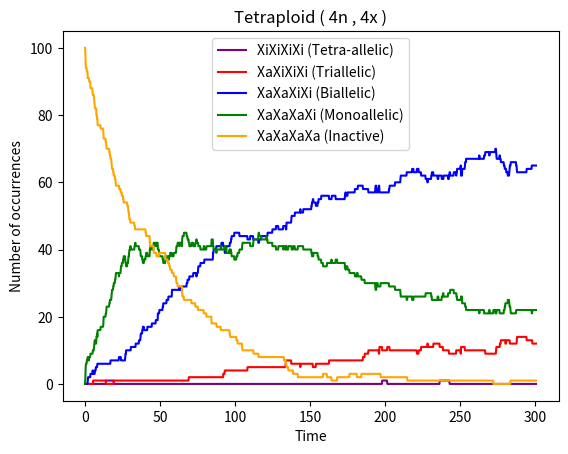

This chart was generated by the following Python code:
# % of cells graph for 3 state model , tetrploidy (4n,4x)
import numpy as np
import matplotlib.pyplot as plt
import random

#silencing delays
ksA1 = 3.0713
ksA2 = 2.7175
no_intermediates = 10

#promoter switching rates
k_frf = 0.014989
k_ffr = 0.00012063
k_fo = 1.0
k_of = 1.0

# activator 1
kA1 = 0.67419
K1 = 5.2016  #hill function threshsold
n1 = 2.6442
gamma_A1 = 1.0
kA1_max = 0.50477
kA1_min = 0.00040935
df1 = 4  

# activator 2
kA2 = 0.99378
K2 = 0.03227  #hill function threshsold
n2 = 2.3935
gamma_A2 = 1.0
kA2_max = 4.3102
kA2_min = 0.0003174
df2 = 4

counts_4 = []
counts_3 = []
counts_2 = []
counts_1 = []
counts_0 = []
all_allelicstates = []
j = 0
while j < 100:
    
    #the whole gillespie code
                                       
    #Initial states
    S1 = [0]    # promoter state chromosome 1
    S2 = [0]    # promoter state chromosome 2
    S3 = [0]    # promoter state chromosome 3
    S4 = [0]    # promoter state chromosome 4
    A1_1 = [1]  # activator1 from chromosome 1
    A2_1 = [1]  # activator2 from chromosome 1
    A1_2 = [1]  # activator1 from chromosome 2
    A2_2 = [1]  # activator2 from chromosome 2
    A1_3 = [1]  # activator1 from chromosome 3
    A2_3 = [1]  # activator2 from chromosome 3
    A1_4 = [1]  # activator1 from chromosome 4
    A2_4 = [1]  # activator2 from chromosome 4
    t = [0]     # time
    I1_1 = [0] # intermediate levels
    I2_1 = [0]
    I1_2 = [0]
    I2_2 = [0]
    I1_3 = [0]
    I2_3 = [0]
    I1_4 = [0]
    I2_4 = [0]
    tend = 300
    
    while t[-1] < tend:
        current_S1 = S1[-1]
        current_S2 = S2[-1]
        current_S3 = S3[-1]
        current_S4 = S4[-1]
        current_A1_1 = A1_1[-1]
        current_A2_1 = A2_1[-1]
        current_A1_2 = A1_2[-1]
        current_A2_2 = A2_2[-1]
        current_A1_3 = A1_3[-1]
        current_A2_3 = A2_3[-1]
        current_A1_4 = A1_4[-1]
        current_A2_4 = A2_4[-1]
        current_I1_1 = I1_1[-1]
        current_I2_1 = I2_1[-1]
        current_I1_2 = I1_2[-1]
        current_I2_2 = I2_2[-1]
        current_I1_3 = I1_3[-1]
        current_I2_3 = I2_3[-1]
        current_I1_4 = I1_4[-1]
        current_I2_4 = I2_4[-1]
        
        # for I1_1
        if I1_1[-1] < no_intermediates:
            i1_1 = ksA1 * int(current_S1 == 1)
        else:
            i1_1 = 0

        # for I2_1
        if I2_1[-1] < no_intermediates:
            i2_1 = ksA2 * int(current_S1 == 1)
        else:
            i2_1 = 0

        # for I1_2
        if I1_2[-1] < no_intermediates:
            i1_2 = ksA1 * int(current_S2 == 1)
        else:
            i1_2 = 0

        #  for I2_2
        if I2_2[-1] < no_intermediates:
            i2_2 = ksA2 * int(current_S2 == 1)
        else:
            i2_2 = 0   

       # for I1_3
        if I1_3[-1] < no_intermediates:
            i1_3 = ksA1 * int(current_S3 == 1)
        else:
            i1_3 = 0

        #  for I2_3
        if I2_3[-1] < no_intermediates:
            i2_3 = ksA2 * int(current_S3 == 1)
        else:
            i2_3 = 0

        # for I1_4
        if I1_4[-1] < no_intermediates:
            i1_4 = ksA1 * int(current_S4 == 1)
        else:
            i1_4 = 0
            
        #  for I2_4
        if I2_4[-1] < no_intermediates:
            i2_4 = ksA2 * int(current_S4 == 1)
        else:
            i2_4 = 0
            
        # combined hill function , activator 1
        total_activator1 = (current_A1_1 + current_A1_2 + current_A1_3 + current_A1_4) / df1
        k_prod_eff1 = ((kA1_max-kA1_min) * k_fo * (total_activator1**n1) / ((K1**n1) + (total_activator1**n1))) + kA1_min 

        # combined hill function , activator 2
        total_activator2 = (current_A2_1 + current_A2_2 + current_A2_3 + current_A2_4) / df2
        k_prod_eff2 = ((kA1_max-kA1_min) * k_of * (K2**n2) / ((K2**n2) + (total_activator2**n2))) + kA1_min 
        
        #chromosome 1
        a1_1 = k_frf * int(current_S1 == -1) 
        a2_1 = k_ffr * int(current_S1 == 0) 
        a3_1 = k_prod_eff1 * int(current_S1 == 0) 
        a4_1 = k_prod_eff2 * int(current_S1 == 1) 
        a5_1 = kA1 * int(current_A1_1==0 and current_S1!=1)
        a6_1 = gamma_A1 * int(current_A1_1==1 and current_S1==1 and current_I1_1 >= no_intermediates)
        a7_1 = kA2 * int(current_A2_1==0 and current_S1!=1) 
        a8_1 = gamma_A2 * int(current_A2_1==1 and current_S1==1 and current_I2_1 >= no_intermediates) 

        #chromosome 2
        a1_2 = k_frf * int(current_S2 == -1) 
        a2_2 = k_ffr * int(current_S2 == 0) 
        a3_2 = k_prod_eff1 * int(current_S2 == 0) 
        a4_2 = k_prod_eff2 * int(current_S2 == 1) 
        a5_2 = kA1 * int(current_A1_2==0 and current_S2!=1) 
        a6_2 = gamma_A1 * int(current_A1_2==1 and current_S2==1 and current_I1_2 >= no_intermediates) 
        a7_2 = kA2 * int(current_A2_2==0 and current_S2!=1) 
        a8_2 = gamma_A2 * int(current_A2_2==1 and current_S2==1 and current_I2_2 >= no_intermediates) 

        #chromosome 3
        a1_3 = k_frf * int(current_S3 == -1) #off repressed to off
        a2_3 = k_ffr * int(current_S3 == 0) #off to off repressed
        a3_3 = k_prod_eff1 * int(current_S3 == 0) #off to on
        a4_3 = k_prod_eff2 * int(current_S3 == 1) #on to off
        a5_3 = kA1 * int(current_A1_3==0 and current_S3!=1) #activator 1 OFF to ON
        a6_3 = gamma_A1 * int(current_A1_3==1 and current_S3==1 and current_I1_3 >= no_intermediates) #activator 1 ON to OFF
        a7_3 = kA2 * int(current_A2_3==0 and current_S3!=1) #activator2 OFF to ON
        a8_3 = gamma_A2 * int(current_A2_3==1 and current_S3==1 and current_I2_3 >= no_intermediates)  #activator 2  ON to OFF

        #chromosome 4
        a1_4 = k_frf * int(current_S4 == -1) #off repressed to off
        a2_4 = k_ffr * int(current_S4 == 0) #off to off repressed
        a3_4 = k_prod_eff1 * int(current_S4 == 0) #off to on
        a4_4 = k_prod_eff2 * int(current_S4 == 1) #on to off
        a5_4 = kA1 * int(current_A1_4==0 and current_S4!=1) #activator 1 OFF to ON
        a6_4 = gamma_A1 * int(current_A1_4==1 and current_S4==1 and current_I1_4 >= no_intermediates) #activator 1 ON to OFF
        a7_4 = kA2 * int(current_A2_4==0 and current_S4!=1) #activator2 OFF to ON
        a8_4 = gamma_A2 * int(current_A2_4==1 and current_S4==1 and current_I2_4 >= no_intermediates)  #activator 2  ON to OFF

        rates = [a1_1, a2_1, a3_1, a4_1, a5_1, a6_1, a7_1, a8_1,
                 a1_2, a2_2, a3_2, a4_2, a5_2, a6_2, a7_2, a8_2,
                 a1_3, a2_3, a3_3, a4_3, a5_3, a6_3, a7_3, a8_3,
                 a1_4, a2_4, a3_4, a4_4, a5_4, a6_4, a7_4, a8_4,
                 i1_1, i2_1, i1_2, i2_2, i1_3, i2_3, i1_4, i2_4]
 

        rate_sum = sum(rates)

        # time update
        if rate_sum == 0:
            tau = float('inf') # No more reactions possible
            t.append(t[-1] + tau)
            break
        else:
            tau = np.random.exponential(scale=1 / rate_sum)
        
        t.append(t[-1] + tau)
        rand = random.uniform(0, 1)

        # event - chromosome 1
        if rand * rate_sum <= a1_1:
            S1.append(0)
            S2.append(current_S2)
            S3.append(current_S3)
            S4.append(current_S4)
            A1_1.append(current_A1_1)
            A2_1.append(current_A2_1)
            A1_2.append(current_A1_2)
            A2_2.append(current_A2_2)
            A1_3.append(current_A1_3)
            A2_3.append(current_A2_3)
            A1_4.append(current_A1_4)
            A2_4.append(current_A2_4)
            I1_1.append(current_I1_1)
            I2_1.append(current_I2_1)
            I1_2.append(current_I1_2)
            I2_2.append(current_I2_2)
            I1_3.append(current_I1_3)
            I2_3.append(current_I2_3)
            I1_4.append(current_I1_4)
            I2_4.append(current_I2_4)

        elif rand * rate_sum <= a1_1 + a2_1:
            S1.append(-1)
            S2.append(current_S2)
            S3.append(current_S3)
            S4.append(current_S4)
            A1_1.append(current_A1_1)
            A2_1.append(current_A2_1)
            A1_2.append(current_A1_2)
            A2_2.append(current_A2_2)
            A1_3.append(current_A1_3)
            A2_3.append(current_A2_3)
            A1_4.append(current_A1_4)
            A2_4.append(current_A2_4)
            I1_1.append(current_I1_1)
            I2_1.append(current_I2_1)
            I1_2.append(current_I1_2)
            I2_2.append(current_I2_2)
            I1_3.append(current_I1_3)
            I2_3.append(current_I2_3)
            I1_4.append(current_I1_4)
            I2_4.append(current_I2_4)

        elif rand * rate_sum <= a1_1 + a2_1 + a3_1:
            S1.append(1)
            S2.append(current_S2)
            S3.append(current_S3)
            S4.append(current_S4)
            A1_1.append(current_A1_1)
            A2_1.append(current_A2_1)
            A1_2.append(current_A1_2)
            A2_2.append(current_A2_2)
            A1_3.append(current_A1_3)
            A2_3.append(current_A2_3)
            A1_4.append(current_A1_4)
            A2_4.append(current_A2_4)
            I1_1.append(current_I1_1)
            I2_1.append(current_I2_1)
            I1_2.append(current_I1_2)
            I2_2.append(current_I2_2)
            I1_3.append(current_I1_3)
            I2_3.append(current_I2_3)
            I1_4.append(current_I1_4)
            I2_4.append(current_I2_4)

        elif rand * rate_sum <= a1_1 + a2_1 + a3_1 + a4_1:
            S1.append(0)
            S2.append(current_S2)
            S3.append(current_S3)
            S4.append(current_S4)
            A1_1.append(current_A1_1)
            A2_1.append(current_A2_1)
            A1_2.append(current_A1_2)
            A2_2.append(current_A2_2)
            A1_3.append(current_A1_3)
            A2_3.append(current_A2_3)
            A1_4.append(current_A1_4)
            A2_4.append(current_A2_4)
            I1_1.append(current_I1_1)
            I2_1.append(current_I2_1)
            I1_2.append(current_I1_2)
            I2_2.append(current_I2_2)
            I1_3.append(current_I1_3)
            I2_3.append(current_I2_3)
            I1_4.append(current_I1_4)
            I2_4.append(current_I2_4)

        elif rand * rate_sum <= a1_1 + a2_1 + a3_1 + a4_1 + a5_1:
            S1.append(current_S1)
            S2.append(current_S2)
            S3.append(current_S3)
            S4.append(current_S4)
            A1_1.append(1)
            A2_1.append(current_A2_1)
            A1_2.append(current_A1_2)
            A2_2.append(current_A2_2)
            A1_3.append(current_A1_3)
            A2_3.append(current_A2_3)
            A1_4.append(current_A1_4)
            A2_4.append(current_A2_4)
            I1_1.append(current_I1_1)
            I2_1.append(current_I2_1)
            I1_2.append(current_I1_2)
            I2_2.append(current_I2_2)
            I1_3.append(current_I1_3)
            I2_3.append(current_I2_3)
            I1_4.append(current_I1_4)
            I2_4.append(current_I2_4)

        elif rand * rate_sum <= a1_1 + a2_1 + a3_1 + a4_1 + a5_1 + a6_1:
            S1.append(current_S1)
            S2.append(current_S2)
            S3.append(current_S3)
            S4.append(current_S4)
            A1_1.append(0)
            A2_1.append(current_A2_1)
            A1_2.append(current_A1_2)
            A2_2.append(current_A2_2)
            A1_3.append(current_A1_3)
            A2_3.append(current_A2_3)
            A1_4.append(current_A1_4)
            A2_4.append(current_A2_4)
            I1_1.append(current_I1_1)
            I2_1.append(current_I2_1)
            I1_2.append(current_I1_2)
            I2_2.append(current_I2_2)
            I1_3.append(current_I1_3)
            I2_3.append(current_I2_3)
            I1_4.append(current_I1_4)
            I2_4.append(current_I2_4)

        elif rand * rate_sum <= a1_1 + a2_1 + a3_1 + a4_1 + a5_1 + a6_1 + a7_1:
            S1.append(current_S1)
            S2.append(current_S2)
            S3.append(current_S3)
            S4.append(current_S4)
            A1_1.append(current_A1_1)
            A2_1.append(1)
            A1_2.append(current_A1_2)
            A2_2.append(current_A2_2)
            A1_3.append(current_A1_3)
            A2_3.append(current_A2_3)
            A1_4.append(current_A1_4)
            A2_4.append(current_A2_4)
            I1_1.append(current_I1_1)
            I2_1.append(current_I2_1)
            I1_2.append(current_I1_2)
            I2_2.append(current_I2_2)
            I1_3.append(current_I1_3)
            I2_3.append(current_I2_3)
            I1_4.append(current_I1_4)
            I2_4.append(current_I2_4)

        elif rand * rate_sum <= a1_1 + a2_1 + a3_1 + a4_1 + a5_1 + a6_1 + a7_1 + a8_1:
            S1.append(current_S1)
            S2.append(current_S2)
            S3.append(current_S3)
            S4.append(current_S4)
            A1_1.append(current_A1_1)
            A2_1.append(0)
            A1_2.append(current_A1_2)
            A2_2.append(current_A2_2)
            A1_3.append(current_A1_3)
            A2_3.append(current_A2_3)
            A1_4.append(current_A1_4)
            A2_4.append(current_A2_4)
            I1_1.append(current_I1_1)
            I2_1.append(current_I2_1)
            I1_2.append(current_I1_2)
            I2_2.append(current_I2_2)
            I1_3.append(current_I1_3)
            I2_3.append(current_I2_3)
            I1_4.append(current_I1_4)
            I2_4.append(current_I2_4)

        # event - chromosome 2
        elif rand * rate_sum <= a1_1 + a2_1 + a3_1 + a4_1 + a5_1 + a6_1 + a7_1 + a8_1 + a1_2:
            S1.append(current_S1)
            S2.append(0)
            S3.append(current_S3)
            S4.append(current_S4)
            A1_1.append(current_A1_1)
            A2_1.append(current_A2_1)
            A1_2.append(current_A1_2)
            A2_2.append(current_A2_2)
            A1_3.append(current_A1_3)
            A2_3.append(current_A2_3)
            A1_4.append(current_A1_4)
            A2_4.append(current_A2_4)
            I1_1.append(current_I1_1)
            I2_1.append(current_I2_1)
            I1_2.append(current_I1_2)
            I2_2.append(current_I2_2)
            I1_3.append(current_I1_3)
            I2_3.append(current_I2_3)
            I1_4.append(current_I1_4)
            I2_4.append(current_I2_4)

        elif rand * rate_sum <= a1_1 + a2_1 + a3_1 + a4_1 + a5_1 + a6_1 + a7_1 + a8_1 + a1_2 + a2_2:
            S1.append(current_S1)
            S2.append(-1)
            S3.append(current_S3)
            S4.append(current_S4)
            A1_1.append(current_A1_1)
            A2_1.append(current_A2_1)
            A1_2.append(current_A1_2)
            A2_2.append(current_A2_2)
            A1_3.append(current_A1_3)
            A2_3.append(current_A2_3)
            A1_4.append(current_A1_4)
            A2_4.append(current_A2_4)
            I1_1.append(current_I1_1)
            I2_1.append(current_I2_1)
            I1_2.append(current_I1_2)
            I2_2.append(current_I2_2)
            I1_3.append(current_I1_3)
            I2_3.append(current_I2_3)
            I1_4.append(current_I1_4)
            I2_4.append(current_I2_4)

        elif rand * rate_sum <= a1_1 + a2_1 + a3_1 + a4_1 + a5_1 + a6_1 + a7_1 + a8_1 + a1_2 + a2_2 + a3_2:
            S1.append(current_S1)
            S2.append(1)
            S3.append(current_S3)
            S4.append(current_S4)
            A1_1.append(current_A1_1)
            A2_1.append(current_A2_1)
            A1_2.append(current_A1_2)
            A2_2.append(current_A2_2)
            A1_3.append(current_A1_3)
            A2_3.append(current_A2_3)
            A1_4.append(current_A1_4)
            A2_4.append(current_A2_4)
            I1_1.append(current_I1_1)
            I2_1.append(current_I2_1)
            I1_2.append(current_I1_2)
            I2_2.append(current_I2_2)
            I1_3.append(current_I1_3)
            I2_3.append(current_I2_3)
            I1_4.append(current_I1_4)
            I2_4.append(current_I2_4)

        elif rand * rate_sum <= a1_1 + a2_1 + a3_1 + a4_1 + a5_1 + a6_1 + a7_1 + a8_1 + a1_2 + a2_2 + a3_2 + a4_2:
            S1.append(current_S1)
            S2.append(0)
            S3.append(current_S3)
            S4.append(current_S4)
            A1_1.append(current_A1_1)
            A2_1.append(current_A2_1)
            A1_2.append(current_A1_2)
            A2_2.append(current_A2_2)
            A1_3.append(current_A1_3)
            A2_3.append(current_A2_3)
            A1_4.append(current_A1_4)
            A2_4.append(current_A2_4)
            I1_1.append(current_I1_1)
            I2_1.append(current_I2_1)
            I1_2.append(current_I1_2)
            I2_2.append(current_I2_2)
            I1_3.append(current_I1_3)
            I2_3.append(current_I2_3)
            I1_4.append(current_I1_4)
            I2_4.append(current_I2_4)

        elif rand * rate_sum <= a1_1 + a2_1 + a3_1 + a4_1 + a5_1 + a6_1 + a7_1 + a8_1 + a1_2 + a2_2 + a3_2 + a4_2 + a5_2:
            S1.append(current_S1)
            S2.append(current_S2)
            S3.append(current_S3)
            S4.append(current_S4)
            A1_1.append(current_A1_1)
            A2_1.append(current_A2_1)
            A1_2.append(1)
            A2_2.append(current_A2_2)
            A1_3.append(current_A1_3)
            A2_3.append(current_A2_3)
            A1_4.append(current_A1_4)
            A2_4.append(current_A2_4)
            I1_1.append(current_I1_1)
            I2_1.append(current_I2_1)
            I1_2.append(current_I1_2)
            I2_2.append(current_I2_2)
            I1_3.append(current_I1_3)
            I2_3.append(current_I2_3)
            I1_4.append(current_I1_4)
            I2_4.append(current_I2_4)

        elif rand * rate_sum <= a1_1 + a2_1 + a3_1 + a4_1 + a5_1 + a6_1 + a7_1 + a8_1 + a1_2 + a2_2 + a3_2 + a4_2 + a5_2 + a6_2:
            S1.append(current_S1)
            S2.append(current_S2)
            S3.append(current_S3)
            S4.append(current_S4)
            A1_1.append(current_A1_1)
            A2_1.append(current_A2_1)
            A1_2.append(0)
            A2_2.append(current_A2_2)
            A1_3.append(current_A1_3)
            A2_3.append(current_A2_3)
            A1_4.append(current_A1_4)
            A2_4.append(current_A2_4)
            I1_1.append(current_I1_1)
            I2_1.append(current_I2_1)
            I1_2.append(current_I1_2)
            I2_2.append(current_I2_2)
            I1_3.append(current_I1_3)
            I2_3.append(current_I2_3)
            I1_4.append(current_I1_4)
            I2_4.append(current_I2_4)

        elif rand * rate_sum <= a1_1 + a2_1 + a3_1 + a4_1 + a5_1 + a6_1 + a7_1 + a8_1 + a1_2 + a2_2 + a3_2 + a4_2 + a5_2 + a6_2 + a7_2:
            S1.append(current_S1)
            S2.append(current_S2)
            S3.append(current_S3)
            S4.append(current_S4)
            A1_1.append(current_A1_1)
            A2_1.append(current_A2_1)
            A1_2.append(current_A1_2)
            A2_2.append(1)
            A1_3.append(current_A1_3)
            A2_3.append(current_A2_3)
            A1_4.append(current_A1_4)
            A2_4.append(current_A2_4)
            I1_1.append(current_I1_1)
            I2_1.append(current_I2_1)
            I1_2.append(current_I1_2)
            I2_2.append(current_I2_2)
            I1_3.append(current_I1_3)
            I2_3.append(current_I2_3)
            I1_4.append(current_I1_4)
            I2_4.append(current_I2_4)

        elif rand * rate_sum <= a1_1 + a2_1 + a3_1 + a4_1 + a5_1 + a6_1 + a7_1 + a8_1 + a1_2 + a2_2 + a3_2 + a4_2 + a5_2 + a6_2 + a7_2 + a8_2:
            S1.append(current_S1)
            S2.append(current_S2)
            S3.append(current_S3)
            S4.append(current_S4)
            A1_1.append(current_A1_1)
            A2_1.append(current_A2_1)
            A1_2.append(current_A1_2)
            A2_2.append(0)
            A1_3.append(current_A1_3)
            A2_3.append(current_A2_3)
            A1_4.append(current_A1_4)
            A2_4.append(current_A2_4)
            I1_1.append(current_I1_1)
            I2_1.append(current_I2_1)
            I1_2.append(current_I1_2)
            I2_2.append(current_I2_2)
            I1_3.append(current_I1_3)
            I2_3.append(current_I2_3)
            I1_4.append(current_I1_4)
            I2_4.append(current_I2_4)
            
         # event - chromosome 3
        elif rand * rate_sum <= a1_1 + a2_1 + a3_1 + a4_1 + a5_1 + a6_1 + a7_1 + a8_1 + \
             a1_2 + a2_2 + a3_2 + a4_2 + a5_2 + a6_2 + a7_2 + a8_2 + a1_3:
            S1.append(current_S1)
            S2.append(current_S2)
            S3.append(0)
            S4.append(current_S4)
            A1_1.append(current_A1_1)
            A2_1.append(current_A2_1)
            A1_2.append(current_A1_2)
            A2_2.append(current_A2_2)
            A1_3.append(current_A1_3)
            A2_3.append(current_A2_3)
            A1_4.append(current_A1_4)
            A2_4.append(current_A2_4)
            I1_1.append(current_I1_1)
            I2_1.append(current_I2_1)
            I1_2.append(current_I1_2)
            I2_2.append(current_I2_2)
            I1_3.append(current_I1_3)
            I2_3.append(current_I2_3)
            I1_4.append(current_I1_4)
            I2_4.append(current_I2_4)

        elif rand * rate_sum <= a1_1 + a2_1 + a3_1 + a4_1 + a5_1 + a6_1 + a7_1 + a8_1 + \
             a1_2 + a2_2 + a3_2 + a4_2 + a5_2 + a6_2 + a7_2 + a8_2 + a1_3 + a2_3:
            S1.append(current_S1)
            S2.append(current_S2)
            S3.append(-1)
            S4.append(current_S4)
            A1_1.append(current_A1_1)
            A2_1.append(current_A2_1)
            A1_2.append(current_A1_2)
            A2_2.append(current_A2_2)
            A1_3.append(current_A1_3)
            A2_3.append(current_A2_3)
            A1_4.append(current_A1_4)
            A2_4.append(current_A2_4)
            I1_1.append(current_I1_1)
            I2_1.append(current_I2_1)
            I1_2.append(current_I1_2)
            I2_2.append(current_I2_2)
            I1_3.append(current_I1_3)
            I2_3.append(current_I2_3)
            I1_4.append(current_I1_4)
            I2_4.append(current_I2_4)

        elif rand * rate_sum <= a1_1 + a2_1 + a3_1 + a4_1 + a5_1 + a6_1 + a7_1 + a8_1 + \
             a1_2 + a2_2 + a3_2 + a4_2 + a5_2 + a6_2 + a7_2 + a8_2 + a1_3 + a2_3 + a3_3:
            S1.append(current_S1)
            S2.append(current_S2)
            S3.append(1)
            S4.append(current_S4)
            A1_1.append(current_A1_1)
            A2_1.append(current_A2_1)
            A1_2.append(current_A1_2)
            A2_2.append(current_A2_2)
            A1_3.append(current_A1_3)
            A2_3.append(current_A2_3)
            A1_4.append(current_A1_4)
            A2_4.append(current_A2_4)
            I1_1.append(current_I1_1)
            I2_1.append(current_I2_1)
            I1_2.append(current_I1_2)
            I2_2.append(current_I2_2)
            I1_3.append(current_I1_3)
            I2_3.append(current_I2_3)
            I1_4.append(current_I1_4)
            I2_4.append(current_I2_4)

        elif rand * rate_sum <= a1_1 + a2_1 + a3_1 + a4_1 + a5_1 + a6_1 + a7_1 + a8_1 + \
             a1_2 + a2_2 + a3_2 + a4_2 + a5_2 + a6_2 + a7_2 + a8_2 + a1_3 + a2_3 + a3_3 + a4_3:
            S1.append(current_S1)
            S2.append(current_S2)
            S3.append(0)
            S4.append(current_S4)
            A1_1.append(current_A1_1)
            A2_1.append(current_A2_1)
            A1_2.append(current_A1_2)
            A2_2.append(current_A2_2)
            A1_3.append(current_A1_3)
            A2_3.append(current_A2_3)
            A1_4.append(current_A1_4)
            A2_4.append(current_A2_4)
            I1_1.append(current_I1_1)
            I2_1.append(current_I2_1)
            I1_2.append(current_I1_2)
            I2_2.append(current_I2_2)
            I1_3.append(current_I1_3)
            I2_3.append(current_I2_3)
            I1_4.append(current_I1_4)
            I2_4.append(current_I2_4)

        elif rand * rate_sum <= a1_1 + a2_1 + a3_1 + a4_1 + a5_1 + a6_1 + a7_1 + a8_1 + \
             a1_2 + a2_2 + a3_2 + a4_2 + a5_2 + a6_2 + a7_2 + a8_2 + a1_3 + a2_3 + a3_3 + a4_3 + a5_3:
            S1.append(current_S1)
            S2.append(current_S2)
            S3.append(current_S3)
            S4.append(current_S4)
            A1_1.append(current_A1_1)
            A2_1.append(current_A2_1)
            A1_2.append(current_A1_2)
            A2_2.append(current_A2_2)
            A1_3.append(1)
            A2_3.append(current_A2_3)
            A1_4.append(current_A1_4)
            A2_4.append(current_A2_4)
            I1_1.append(current_I1_1)
            I2_1.append(current_I2_1)
            I1_2.append(current_I1_2)
            I2_2.append(current_I2_2)
            I1_3.append(current_I1_3)
            I2_3.append(current_I2_3)
            I1_4.append(current_I1_4)
            I2_4.append(current_I2_4)

        elif rand * rate_sum <= a1_1 + a2_1 + a3_1 + a4_1 + a5_1 + a6_1 + a7_1 + a8_1 + \
             a1_2 + a2_2 + a3_2 + a4_2 + a5_2 + a6_2 + a7_2 + a8_2 + a1_3 + a2_3 + a3_3 + a4_3 + a5_3 + a6_3:
            S1.append(current_S1)
            S2.append(current_S2)
            S3.append(current_S3)
            S4.append(current_S4)
            A1_1.append(current_A1_1)
            A2_1.append(current_A2_1)
            A1_2.append(current_A1_2)
            A2_2.append(current_A2_2)
            A1_3.append(0)
            A2_3.append(current_A2_3)
            A1_4.append(current_A1_4)
            A2_4.append(current_A2_4)
            I1_1.append(current_I1_1)
            I2_1.append(current_I2_1)
            I1_2.append(current_I1_2)
            I2_2.append(current_I2_2)
            I1_3.append(current_I1_3)
            I2_3.append(current_I2_3)
            I1_4.append(current_I1_4)
            I2_4.append(current_I2_4)

        elif rand * rate_sum <= a1_1 + a2_1 + a3_1 + a4_1 + a5_1 + a6_1 + a7_1 + a8_1 + \
             a1_2 + a2_2 + a3_2 + a4_2 + a5_2 + a6_2 + a7_2 + a8_2 + a1_3 + a2_3 + a3_3 + a4_3 + a5_3 + a6_3 + a7_3:
            S1.append(current_S1)
            S2.append(current_S2)
            S3.append(current_S3)
            S4.append(current_S4)
            A1_1.append(current_A1_1)
            A2_1.append(current_A2_1)
            A1_2.append(current_A1_2)
            A2_2.append(current_A2_2)
            A1_3.append(current_A1_3)
            A2_3.append(1)
            A1_4.append(current_A1_4)
            A2_4.append(current_A2_4)
            I1_1.append(current_I1_1)
            I2_1.append(current_I2_1)
            I1_2.append(current_I1_2)
            I2_2.append(current_I2_2)
            I1_3.append(current_I1_3)
            I2_3.append(current_I2_3)
            I1_4.append(current_I1_4)
            I2_4.append(current_I2_4)

        elif rand * rate_sum <= a1_1 + a2_1 + a3_1 + a4_1 + a5_1 + a6_1 + a7_1 + a8_1 + \
             a1_2 + a2_2 + a3_2 + a4_2 + a5_2 + a6_2 + a7_2 + a8_2 + a1_3 + a2_3 + a3_3 + a4_3 + a5_3 + a6_3 + a7_3 + a8_3:
            S1.append(current_S1)
            S2.append(current_S2)
            S3.append(current_S3)
            S4.append(current_S4)
            A1_1.append(current_A1_1)
            A2_1.append(current_A2_1)
            A1_2.append(current_A1_2)
            A2_2.append(current_A2_2)
            A1_3.append(current_A1_3)
            A2_3.append(0)
            A1_4.append(current_A1_4)
            A2_4.append(current_A2_4)
            I1_1.append(current_I1_1)
            I2_1.append(current_I2_1)
            I1_2.append(current_I1_2)
            I2_2.append(current_I2_2)
            I1_3.append(current_I1_3)
            I2_3.append(current_I2_3)
            I1_4.append(current_I1_4)
            I2_4.append(current_I2_4)

        # event - chromosome 4
        elif rand * rate_sum <= a1_1 + a2_1 + a3_1 + a4_1 + a5_1 + a6_1 + a7_1 + a8_1 + \
             a1_2 + a2_2 + a3_2 + a4_2 + a5_2 + a6_2 + a7_2 + a8_2 + \
             a1_3 + a2_3 + a3_3 + a4_3 + a5_3 + a6_3 + a7_3 + a8_3 + a1_4:
            S1.append(current_S1)
            S2.append(current_S2)
            S3.append(current_S3)
            S4.append(0)
            A1_1.append(current_A1_1)
            A2_1.append(current_A2_1)
            A1_2.append(current_A1_2)
            A2_2.append(current_A2_2)
            A1_3.append(current_A1_3)
            A2_3.append(current_A2_3)
            A1_4.append(current_A1_4)
            A2_4.append(current_A2_4)
            I1_1.append(current_I1_1)
            I2_1.append(current_I2_1)
            I1_2.append(current_I1_2)
            I2_2.append(current_I2_2)
            I1_3.append(current_I1_3)
            I2_3.append(current_I2_3)
            I1_4.append(current_I1_4)
            I2_4.append(current_I2_4)

        elif rand * rate_sum <= a1_1 + a2_1 + a3_1 + a4_1 + a5_1 + a6_1 + a7_1 + a8_1 + \
             a1_2 + a2_2 + a3_2 + a4_2 + a5_2 + a6_2 + a7_2 + a8_2 + \
             a1_3 + a2_3 + a3_3 + a4_3 + a5_3 + a6_3 + a7_3 + a8_3 + a1_4 + a2_4:
            S1.append(current_S1)
            S2.append(current_S2)
            S3.append(current_S3)
            S4.append(-1)
            A1_1.append(current_A1_1)
            A2_1.append(current_A2_1)
            A1_2.append(current_A1_2)
            A2_2.append(current_A2_2)
            A1_3.append(current_A1_3)
            A2_3.append(current_A2_3)
            A1_4.append(current_A1_4)
            A2_4.append(current_A2_4)
            I1_1.append(current_I1_1)
            I2_1.append(current_I2_1)
            I1_2.append(current_I1_2)
            I2_2.append(current_I2_2)
            I1_3.append(current_I1_3)
            I2_3.append(current_I2_3)
            I1_4.append(current_I1_4)
            I2_4.append(current_I2_4)

        elif rand * rate_sum <= a1_1 + a2_1 + a3_1 + a4_1 + a5_1 + a6_1 + a7_1 + a8_1 + \
             a1_2 + a2_2 + a3_2 + a4_2 + a5_2 + a6_2 + a7_2 + a8_2 + \
             a1_3 + a2_3 + a3_3 + a4_3 + a5_3 + a6_3 + a7_3 + a8_3 + a1_4 + a2_4 + a3_4:
            S1.append(current_S1)
            S2.append(current_S2)
            S3.append(current_S3)
            S4.append(1)
            A1_1.append(current_A1_1)
            A2_1.append(current_A2_1)
            A1_2.append(current_A1_2)
            A2_2.append(current_A2_2)
            A1_3.append(current_A1_3)
            A2_3.append(current_A2_3)
            A1_4.append(current_A1_4)
            A2_4.append(current_A2_4)
            I1_1.append(current_I1_1)
            I2_1.append(current_I2_1)
            I1_2.append(current_I1_2)
            I2_2.append(current_I2_2)
            I1_3.append(current_I1_3)
            I2_3.append(current_I2_3)
            I1_4.append(current_I1_4)
            I2_4.append(current_I2_4)

        elif rand * rate_sum <= a1_1 + a2_1 + a3_1 + a4_1 + a5_1 + a6_1 + a7_1 + a8_1 + \
             a1_2 + a2_2 + a3_2 + a4_2 + a5_2 + a6_2 + a7_2 + a8_2 + \
             a1_3 + a2_3 + a3_3 + a4_3 + a5_3 + a6_3 + a7_3 + a8_3 + a1_4 + a2_4 + a3_4 + a4_4:
            S1.append(current_S1)
            S2.append(current_S2)
            S3.append(current_S3)
            S4.append(0)
            A1_1.append(current_A1_1)
            A2_1.append(current_A2_1)
            A1_2.append(current_A1_2)
            A2_2.append(current_A2_2)
            A1_3.append(current_A1_3)
            A2_3.append(current_A2_3)
            A1_4.append(current_A1_4)
            A2_4.append(current_A2_4)
            I1_1.append(current_I1_1)
            I2_1.append(current_I2_1)
            I1_2.append(current_I1_2)
            I2_2.append(current_I2_2)
            I1_3.append(current_I1_3)
            I2_3.append(current_I2_3)
            I1_4.append(current_I1_4)
            I2_4.append(current_I2_4)

        elif rand * rate_sum <= a1_1 + a2_1 + a3_1 + a4_1 + a5_1 + a6_1 + a7_1 + a8_1 + \
             a1_2 + a2_2 + a3_2 + a4_2 + a5_2 + a6_2 + a7_2 + a8_2 + \
             a1_3 + a2_3 + a3_3 + a4_3 + a5_3 + a6_3 + a7_3 + a8_3 + a1_4 + a2_4 + a3_4 + a4_4 + a5_4:
            S1.append(current_S1)
            S2.append(current_S2)
            S3.append(current_S3)
            S4.append(current_S4)
            A1_1.append(current_A1_1)
            A2_1.append(current_A2_1)
            A1_2.append(current_A1_2)
            A2_2.append(current_A2_2)
            A1_3.append(current_A1_3)
            A2_3.append(current_A2_3)
            A1_4.append(1)
            A2_4.append(current_A2_4)
            I1_1.append(current_I1_1)
            I2_1.append(current_I2_1)
            I1_2.append(current_I1_2)
            I2_2.append(current_I2_2)
            I1_3.append(current_I1_3)
            I2_3.append(current_I2_3)
            I1_4.append(current_I1_4)
            I2_4.append(current_I2_4)

        elif rand * rate_sum <= a1_1 + a2_1 + a3_1 + a4_1 + a5_1 + a6_1 + a7_1 + a8_1 + \
             a1_2 + a2_2 + a3_2 + a4_2 + a5_2 + a6_2 + a7_2 + a8_2 + \
             a1_3 + a2_3 + a3_3 + a4_3 + a5_3 + a6_3 + a7_3 + a8_3 + a1_4 + a2_4 + a3_4 + a4_4 + a5_4 + a6_4:
            S1.append(current_S1)
            S2.append(current_S2)
            S3.append(current_S3)
            S4.append(current_S4)
            A1_1.append(current_A1_1)
            A2_1.append(current_A2_1)
            A1_2.append(current_A1_2)
            A2_2.append(current_A2_2)
            A1_3.append(current_A1_3)
            A2_3.append(current_A2_3)
            A1_4.append(0)
            A2_4.append(current_A2_4)
            I1_1.append(current_I1_1)
            I2_1.append(current_I2_1)
            I1_2.append(current_I1_2)
            I2_2.append(current_I2_2)
            I1_3.append(current_I1_3)
            I2_3.append(current_I2_3)
            I1_4.append(current_I1_4)
            I2_4.append(current_I2_4)

        elif rand * rate_sum <= a1_1 + a2_1 + a3_1 + a4_1 + a5_1 + a6_1 + a7_1 + a8_1 + \
             a1_2 + a2_2 + a3_2 + a4_2 + a5_2 + a6_2 + a7_2 + a8_2 + \
             a1_3 + a2_3 + a3_3 + a4_3 + a5_3 + a6_3 + a7_3 + a8_3 + a1_4 + a2_4 + a3_4 + a4_4 + a5_4 + a6_4 + a7_4:
            S1.append(current_S1)
            S2.append(current_S2)
            S3.append(current_S3)
            S4.append(current_S4)
            A1_1.append(current_A1_1)
            A2_1.append(current_A2_1)
            A1_2.append(current_A1_2)
            A2_2.append(current_A2_2)
            A1_3.append(current_A1_3)
            A2_3.append(current_A2_3)
            A1_4.append(current_A1_4)
            A2_4.append(1)
            I1_1.append(current_I1_1)
            I2_1.append(current_I2_1)
            I1_2.append(current_I1_2)
            I2_2.append(current_I2_2)
            I1_3.append(current_I1_3)
            I2_3.append(current_I2_3)
            I1_4.append(current_I1_4)
            I2_4.append(current_I2_4)

        elif rand * rate_sum <= a1_1 + a2_1 + a3_1 + a4_1 + a5_1 + a6_1 + a7_1 + a8_1 + \
             a1_2 + a2_2 + a3_2 + a4_2 + a5_2 + a6_2 + a7_2 + a8_2 + \
             a1_3 + a2_3 + a3_3 + a4_3 + a5_3 + a6_3 + a7_3 + a8_3 + a1_4 + a2_4 + a3_4 + a4_4 + a5_4 + a6_4 + a7_4 + a8_4:
            S1.append(current_S1)
            S2.append(current_S2)
            S3.append(current_S3)
            S4.append(current_S4)
            A1_1.append(current_A1_1)
            A2_1.append(current_A2_1)
            A1_2.append(current_A1_2)
            A2_2.append(current_A2_2)
            A1_3.append(current_A1_3)
            A2_3.append(current_A2_3)
            A1_4.append(current_A1_4)
            A2_4.append(0)
            I1_1.append(current_I1_1)
            I2_1.append(current_I2_1)
            I1_2.append(current_I1_2)
            I2_2.append(current_I2_2)
            I1_3.append(current_I1_3)
            I2_3.append(current_I2_3)
            I1_4.append(current_I1_4)
            I2_4.append(current_I2_4)

                   #intermediates
        elif rand * rate_sum <= sum(rates[:32]) + i1_1:
            S1.append(current_S1); S2.append(current_S2); S3.append(current_S3); S4.append(current_S4)
            A1_1.append(current_A1_1); A2_1.append(current_A2_1); A1_2.append(current_A1_2); A2_2.append(current_A2_2)
            A1_3.append(current_A1_3); A2_3.append(current_A2_3); A1_4.append(current_A1_4); A2_4.append(current_A2_4)
            I1_1.append(current_I1_1 + 1); I2_1.append(current_I2_1); I1_2.append(current_I1_2); I2_2.append(current_I2_2)
            I1_3.append(current_I1_3); I2_3.append(current_I2_3); I1_4.append(current_I1_4); I2_4.append(current_I2_4)

        elif rand * rate_sum <= sum(rates[:32]) + i1_1 + i2_1:
            S1.append(current_S1); S2.append(current_S2); S3.append(current_S3); S4.append(current_S4)
            A1_1.append(current_A1_1); A2_1.append(current_A2_1); A1_2.append(current_A1_2); A2_2.append(current_A2_2)
            A1_3.append(current_A1_3); A2_3.append(current_A2_3); A1_4.append(current_A1_4); A2_4.append(current_A2_4)
            I1_1.append(current_I1_1); I2_1.append(current_I2_1 + 1); I1_2.append(current_I1_2); I2_2.append(current_I2_2)
            I1_3.append(current_I1_3); I2_3.append(current_I2_3); I1_4.append(current_I1_4); I2_4.append(current_I2_4)

        elif rand * rate_sum <= sum(rates[:32]) + i1_1 + i2_1 + i1_2:
            S1.append(current_S1); S2.append(current_S2); S3.append(current_S3); S4.append(current_S4)
            A1_1.append(current_A1_1); A2_1.append(current_A2_1); A1_2.append(current_A1_2); A2_2.append(current_A2_2)
            A1_3.append(current_A1_3); A2_3.append(current_A2_3); A1_4.append(current_A1_4); A2_4.append(current_A2_4)
            I1_1.append(current_I1_1); I2_1.append(current_I2_1); I1_2.append(current_I1_2 + 1); I2_2.append(current_I2_2)
            I1_3.append(current_I1_3); I2_3.append(current_I2_3); I1_4.append(current_I1_4); I2_4.append(current_I2_4)

        elif rand * rate_sum <= sum(rates[:32]) + i1_1 + i2_1 + i1_2 + i2_2:
            S1.append(current_S1); S2.append(current_S2); S3.append(current_S3); S4.append(current_S4)
            A1_1.append(current_A1_1); A2_1.append(current_A2_1); A1_2.append(current_A1_2); A2_2.append(current_A2_2)
            A1_3.append(current_A1_3); A2_3.append(current_A2_3); A1_4.append(current_A1_4); A2_4.append(current_A2_4)
            I1_1.append(current_I1_1); I2_1.append(current_I2_1); I1_2.append(current_I1_2); I2_2.append(current_I2_2 + 1)
            I1_3.append(current_I1_3); I2_3.append(current_I2_3); I1_4.append(current_I1_4); I2_4.append(current_I2_4)

        elif rand * rate_sum <= sum(rates[:32]) + i1_1 + i2_1 + i1_2 + i2_2 + i1_3:
            S1.append(current_S1); S2.append(current_S2); S3.append(current_S3); S4.append(current_S4)
            A1_1.append(current_A1_1); A2_1.append(current_A2_1); A1_2.append(current_A1_2); A2_2.append(current_A2_2)
            A1_3.append(current_A1_3); A2_3.append(current_A2_3); A1_4.append(current_A1_4); A2_4.append(current_A2_4)
            I1_1.append(current_I1_1); I2_1.append(current_I2_1); I1_2.append(current_I1_2); I2_2.append(current_I2_2)
            I1_3.append(current_I1_3 + 1); I2_3.append(current_I2_3); I1_4.append(current_I1_4); I2_4.append(current_I2_4)

        elif rand * rate_sum <= sum(rates[:32]) + i1_1 + i2_1 + i1_2 + i2_2 + i1_3 + i2_3:
            S1.append(current_S1); S2.append(current_S2); S3.append(current_S3); S4.append(current_S4)
            A1_1.append(current_A1_1); A2_1.append(current_A2_1); A1_2.append(current_A1_2); A2_2.append(current_A2_2)
            A1_3.append(current_A1_3); A2_3.append(current_A2_3); A1_4.append(current_A1_4); A2_4.append(current_A2_4)
            I1_1.append(current_I1_1); I2_1.append(current_I2_1); I1_2.append(current_I1_2); I2_2.append(current_I2_2)
            I1_3.append(current_I1_3); I2_3.append(current_I2_3 + 1); I1_4.append(current_I1_4); I2_4.append(current_I2_4)

        elif rand * rate_sum <= sum(rates[:32]) + i1_1 + i2_1 + i1_2 + i2_2 + i1_3 + i2_3 + i1_4:
            S1.append(current_S1); S2.append(current_S2); S3.append(current_S3); S4.append(current_S4)
            A1_1.append(current_A1_1); A2_1.append(current_A2_1); A1_2.append(current_A1_2); A2_2.append(current_A2_2)
            A1_3.append(current_A1_3); A2_3.append(current_A2_3); A1_4.append(current_A1_4); A2_4.append(current_A2_4)
            I1_1.append(current_I1_1); I2_1.append(current_I2_1); I1_2.append(current_I1_2); I2_2.append(current_I2_2)
            I1_3.append(current_I1_3); I2_3.append(current_I2_3); I1_4.append(current_I1_4 + 1); I2_4.append(current_I2_4)

        elif rand * rate_sum <= sum(rates[:32]) + i1_1 + i2_1 + i1_2 + i2_2 + i1_3 + i2_3 + i1_4 + i2_4:
            S1.append(current_S1); S2.append(current_S2); S3.append(current_S3); S4.append(current_S4)
            A1_1.append(current_A1_1); A2_1.append(current_A2_1); A1_2.append(current_A1_2); A2_2.append(current_A2_2)
            A1_3.append(current_A1_3); A2_3.append(current_A2_3); A1_4.append(current_A1_4); A2_4.append(current_A2_4)
            I1_1.append(current_I1_1); I2_1.append(current_I2_1); I1_2.append(current_I1_2); I2_2.append(current_I2_2)
            I1_3.append(current_I1_3); I2_3.append(current_I2_3); I1_4.append(current_I1_4); I2_4.append(current_I2_4 + 1)
        
    allelic_state = []
   
    for i in np.arange(0,tend+1,0.2): # timesteps  - gives a single pair of lists that tell S values at each time step
        index = np.searchsorted(t,i,side = 'right') - 1
        if index >= 0:
            a = S1[index]
            b = S2[index]
            c = S3[index]
            d = S4[index]
            if a == 1 and b == 1 and c == 1 and d == 1:
                allelic_state.append(4)
            elif (a == 1 and b == 1 and c == 1) or \
                 (a == 1 and b == 1 and d == 1) or \
                 (a == 1 and c == 1 and d == 1) or \
                 (b == 1 and c == 1 and d == 1):
                allelic_state.append(3)
            elif (a == 1 and b == 1) or (a == 1 and c == 1) or (a == 1 and d == 1) or \
                 (b == 1 and c == 1) or (b == 1 and d == 1) or (c == 1 and d == 1):
                allelic_state.append(2)
            elif a == 1 or b == 1 or c == 1 or d == 1:
                allelic_state.append(1)
            else:
                allelic_state.append(0)
        else:
            allelic_state.append(0)

    all_allelicstates.append(allelic_state)
    j += 1

 
for i in range(len(np.arange(0,tend+1,0.2))): #outside while #same as time
    c4 = c3 = c2 = c1 = c0 = 0
    for row in all_allelicstates:
        if i < len(row): # Check to prevent index out of bounds
            if row[i] == 4:
                c4 += 1
            elif row[i] == 3:
                c3 += 1
            elif row[i] == 2:
                c2 += 1
            elif row[i] == 1:
                c1 += 1
            elif row[i] == 0:
                c0 += 1
    counts_4.append(c4)
    counts_3.append(c3)            
    counts_2.append(c2)
    counts_1.append(c1)
    counts_0.append(c0)

# Plot 
time = np.arange(0,tend+1,0.2)
# Ensure count lists have the same length as the time axis
counts_4 = counts_4[:len(time)]
counts_3 = counts_3[:len(time)]
counts_2 = counts_2[:len(time)]
counts_1 = counts_1[:len(time)]
counts_0 = counts_0[:len(time)]

#stacking
bottom_0 = np.array(counts_0)
bottom_1 = bottom_0 + np.array(counts_1)
bottom_2 = bottom_1 + np.array(counts_2)
bottom_3 = bottom_2 + np.array(counts_3)

plt.plot(time, counts_4 , label="XiXiXiXi (Tetra-allelic)", color="purple")
plt.plot(time, counts_3 , label="XaXiXiXi (Triallelic)", color="red")
plt.plot(time, counts_2 , label="XaXaXiXi (Biallelic)" , color="blue")
plt.plot(time, counts_1 , label="XaXaXaXi (Monoallelic)", color="green") 
plt.plot(time, counts_0,  label="XaXaXaXa (Inactive)" , color="orange")

# plt.bar(time, counts_2, width=0.2 , label="XaXaXiXi", color="blue")
# plt.bar(time, counts_1, width=0.2 , label="XaXaXaXi", color="green") 
# plt.bar(time, counts_3, width=0.2 , label="XaXiXiXi", color="red")
# plt.bar(time, counts_4, width=0.2 , label="XiXiXiXi", color="purple")
# plt.bar(time, counts_0, width=0.2, label="XaXaXaXa", color="orange")
    
plt.xlabel("Time")
plt.ylabel("Number of occurrences")
plt.title("Tetraploid ( 4n , 4x )")
plt.legend()
plt.show(block=True)